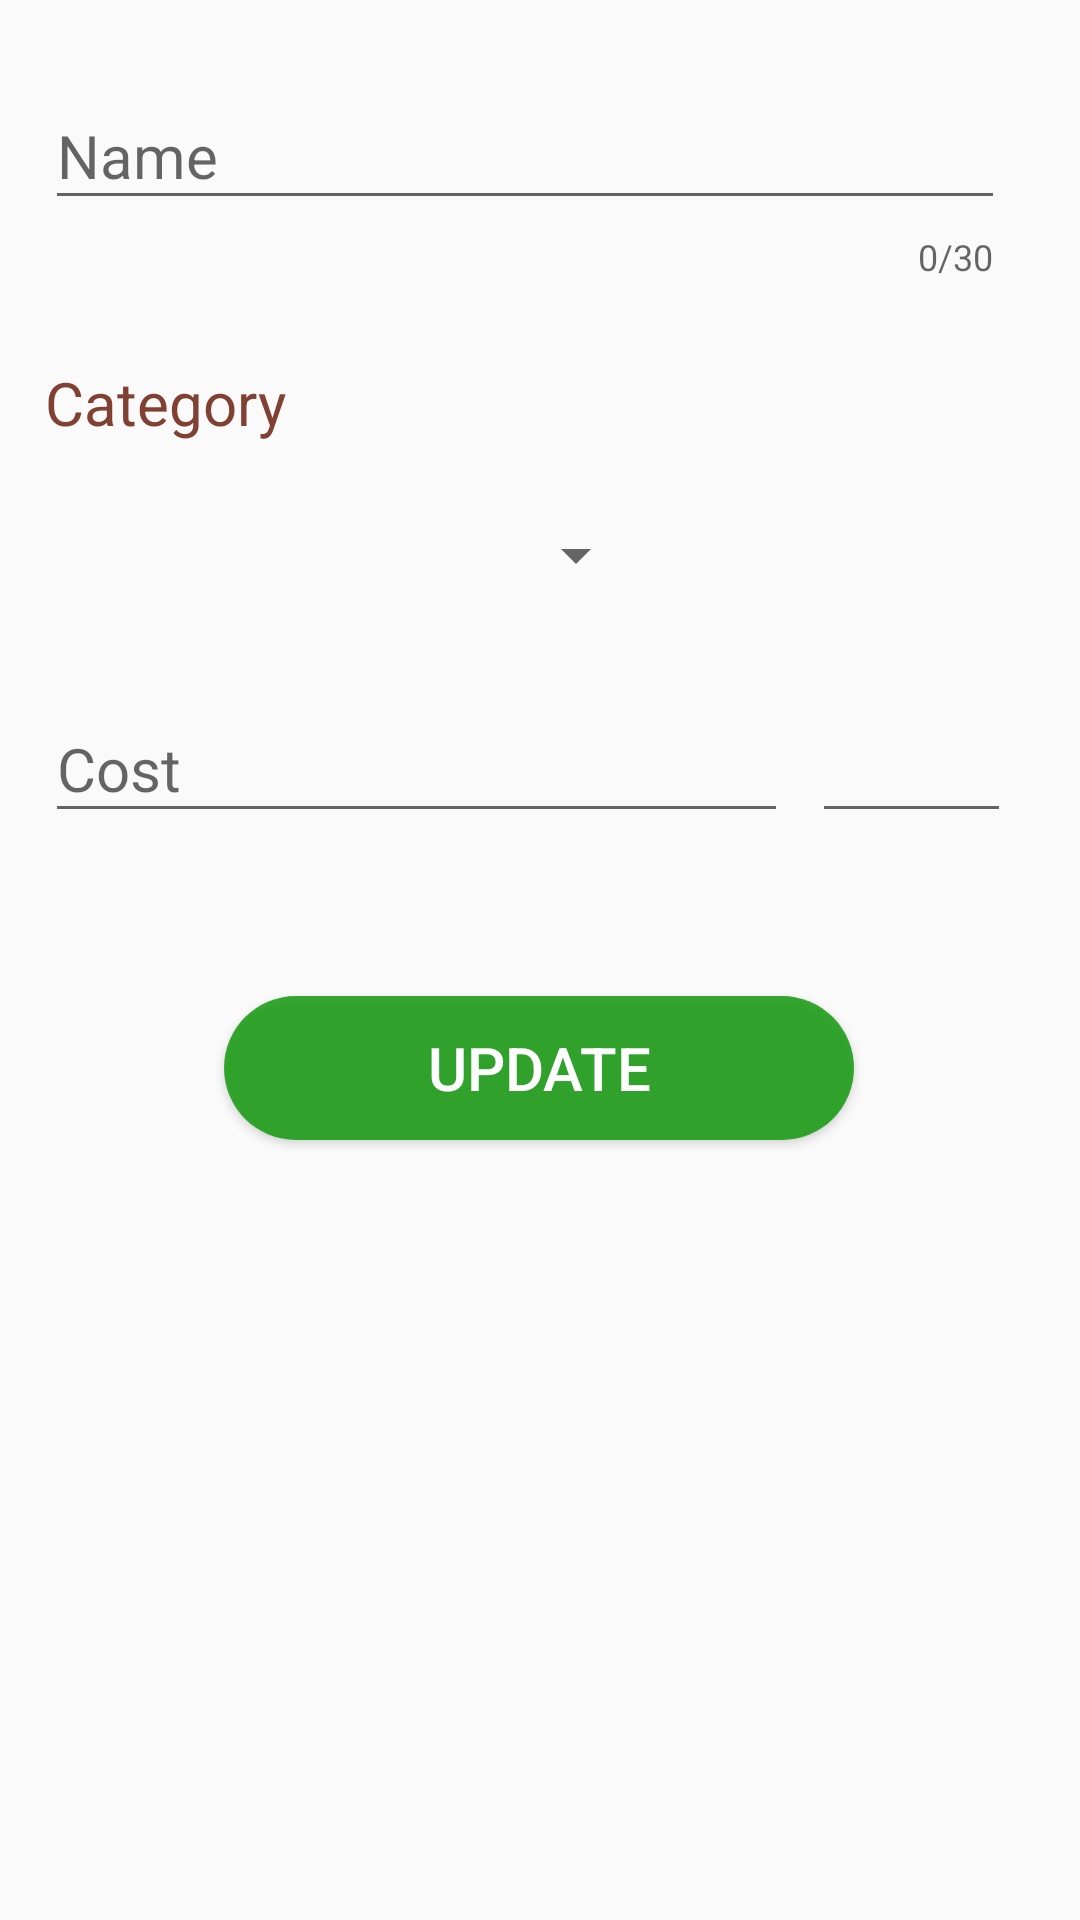

Reconstruct the res/layout file that produces this screen, plus the resources it refers to.
<!-- AndroidManifest.xml: application theme AppTheme -->
<!-- res/layout/activity_edit_wydatek.xml -->
<ScrollView xmlns:android="http://schemas.android.com/apk/res/android"
    xmlns:app="http://schemas.android.com/apk/res-auto"
    xmlns:tools="http://schemas.android.com/tools"
    android:layout_width="match_parent"
    android:layout_height="match_parent"
    tools:context=".activities.AddWydatekActivity"
    android:clickable="true"
    android:focusableInTouchMode="true">
    <android.support.constraint.ConstraintLayout
        android:layout_width="match_parent"
        android:layout_height="match_parent"
        android:clickable="true"
        android:focusableInTouchMode="true">

        <LinearLayout
            android:id="@+id/linearLayout"
            android:layout_width="0dp"
            android:layout_height="wrap_content"
            android:layout_marginBottom="8dp"
            android:layout_marginEnd="15dp"
            android:layout_marginStart="15dp"
            android:layout_marginTop="8dp"
            android:orientation="vertical"
            app:layout_constraintBottom_toBottomOf="parent"
            app:layout_constraintEnd_toEndOf="parent"
            app:layout_constraintHorizontal_bias="0.0"
            app:layout_constraintStart_toStartOf="parent"
            app:layout_constraintTop_toTopOf="parent"
            app:layout_constraintVertical_bias="0.018">

            <android.support.design.widget.TextInputLayout
                android:id="@+id/editwydateknamelayout"
                android:layout_width="match_parent"
                android:layout_height="wrap_content"
                android:layout_marginBottom="8dp"
                android:layout_marginEnd="10dp"
                android:layout_marginStart="0dp"
                android:layout_marginTop="8dp"
                app:counterEnabled="true"
                app:counterMaxLength="30"
                app:errorEnabled="true"
                app:errorTextAppearance="@style/error_appearance"
                app:layout_constraintEnd_toEndOf="parent"
                app:layout_constraintStart_toStartOf="parent"
                app:layout_constraintTop_toTopOf="parent">

                <EditText
                    android:id="@+id/editwydatekdnameinput"
                    android:layout_width="match_parent"
                    android:layout_height="wrap_content"
                    android:hint="@string/namenewitemtopacklabel"
                    android:inputType="textCapSentences"
                    android:maxLines="3"
                    android:singleLine="true"
                    android:textSize="20sp" />

            </android.support.design.widget.TextInputLayout>

            <TextView
                android:id="@+id/edittextView2"
                android:layout_width="wrap_content"
                android:layout_height="31dp"
                android:layout_marginBottom="2dp"
                android:layout_marginEnd="8dp"
                android:layout_marginStart="0dp"
                android:layout_marginTop="15dp"
                android:text="@string/categorylabel"
                android:textColor="@color/colorPrimary"
                android:textSize="20sp"
                app:layout_constraintBottom_toBottomOf="parent"
                app:layout_constraintEnd_toEndOf="parent"
                app:layout_constraintHorizontal_bias="0.066"
                app:layout_constraintStart_toStartOf="parent"
                app:layout_constraintTop_toBottomOf="@+id/textView"
                app:layout_constraintVertical_bias="0.205" />

            <Spinner
                android:id="@+id/editwydatekkategoriaspinner"
                android:layout_width="201dp"
                android:layout_height="59dp"
                android:layout_marginEnd="8dp"
                android:layout_marginStart="0dp"
                android:layout_marginTop="2dp"

                app:layout_constraintEnd_toEndOf="parent"
                app:layout_constraintHorizontal_bias="0.0"
                app:layout_constraintStart_toEndOf="@+id/textView2"
                app:layout_constraintTop_toBottomOf="@+id/textView" />

            <LinearLayout
                android:layout_width="match_parent"
                android:layout_height="match_parent"
                android:orientation="vertical"
                android:layout_marginTop="8dp">

                <android.support.constraint.ConstraintLayout
                    android:layout_width="match_parent"
                    android:layout_height="match_parent">

                    <android.support.design.widget.TextInputLayout
                        android:id="@+id/editwydatekpricelayout"
                        android:layout_width="0dp"
                        android:layout_height="wrap_content"

                        android:layout_marginEnd="8dp"

                        app:errorEnabled="true"
                        app:errorTextAppearance="@style/error_appearance"
                        app:layout_constraintBottom_toBottomOf="parent"
                        app:layout_constraintEnd_toStartOf="@+id/editwydatekwalutalayout"
                        app:layout_constraintStart_toStartOf="parent"
                        app:layout_constraintTop_toTopOf="parent">

                        <EditText
                            android:id="@+id/editwydatekpriceinput"
                            android:layout_width="match_parent"
                            android:layout_height="wrap_content"
                            android:hint="@string/priceobligatorylabel"
                            android:inputType="numberDecimal"
                            android:singleLine="true"
                            android:textSize="20sp" />
                    </android.support.design.widget.TextInputLayout>

                    <android.support.design.widget.TextInputLayout
                        android:id="@+id/editwydatekwalutalayout"
                        android:layout_width="0dp"
                        android:layout_height="wrap_content"
                        app:errorEnabled="true"
                        app:errorTextAppearance="@style/error_appearance"

                        android:layout_marginEnd="8dp"
                        android:layout_marginStart="8dp"
                        app:layout_constraintBottom_toBottomOf="parent"
                        app:layout_constraintEnd_toEndOf="parent"
                        app:layout_constraintStart_toStartOf="@+id/guideline"
                        app:layout_constraintTop_toTopOf="parent">

                        <EditText
                            android:id="@+id/editwydatekwalutainput"
                            android:layout_width="match_parent"
                            android:layout_height="wrap_content"
                            android:cursorVisible="false"
                            android:singleLine="true"
                            android:textSize="20sp"/>

                    </android.support.design.widget.TextInputLayout>

                    <android.support.constraint.Guideline
                        android:id="@+id/guideline"
                        android:layout_width="wrap_content"
                        android:layout_height="wrap_content"
                        android:orientation="vertical"
                        app:layout_constraintGuide_percent=".75" />


                </android.support.constraint.ConstraintLayout>
            </LinearLayout>




        </LinearLayout>

        <Button
            android:id="@+id/editaddwydatekbutton"
            android:layout_width="210dp"
            android:layout_height="wrap_content"
            android:layout_marginBottom="64dp"
            android:layout_marginEnd="8dp"
            android:layout_marginStart="8dp"
            android:layout_marginTop="30dp"
            android:background="@drawable/buttonsubmit"
            android:text="@string/updatebuttonlabel"
            android:textColor="@color/white"
            android:textSize="20dp"
            app:layout_constraintBottom_toBottomOf="parent"
            app:layout_constraintEnd_toEndOf="parent"
            app:layout_constraintHorizontal_bias="0.497"
            app:layout_constraintStart_toStartOf="parent"
            app:layout_constraintTop_toBottomOf="@+id/linearLayout"
            app:layout_constraintVertical_bias="0.0" />
    </android.support.constraint.ConstraintLayout>
</ScrollView>
<!-- resources referenced by this layout -->
<resources>
  <color name="colorPrimary">#804132</color>
  <color name="white">#FFFFFF</color>
  <!-- drawable buttonsubmit (drawable) -->
  <?xml version="1.0" encoding="utf-8"?>
  <selector
      xmlns:android="http://schemas.android.com/apk/res/android">
      <item android:state_pressed="true">
          <shape>
              <solid android:color="#2a9c13" />
              <corners android:radius="85dp" />
          </shape>
  
      </item>
      <item android:state_enabled="true">
          <shape>
              <solid android:color="#e01b9c15" />
              <corners android:radius="85dp" />
          </shape>
  
      </item>
      <item android:state_enabled="false">
          <shape>
              <solid android:color="#e06f7169" />
              <corners android:radius="85dp" />
          </shape>
  
      </item>
  
  </selector>
  <string name="categorylabel">Category</string>
  <string name="namenewitemtopacklabel">Name</string>
  <string name="priceobligatorylabel">Cost</string>
  <string name="updatebuttonlabel">Update</string>
  <style name="error_appearance" parent="@android:style/TextAppearance">
          <item name="android:textColor">#ca0909</item>
          <item name="android:textSize">15sp</item>
      </style>
  <style name="AppTheme" parent="Base.Theme.AppCompat.Light.DarkActionBar">
          
          <item name="colorPrimary">@color/colorPrimaryDark</item>
          <item name="colorPrimaryDark">@color/colorPrimaryDark</item>
          <item name="colorAccent">@color/colorAccent</item>
  
      </style>
  <color name="colorPrimaryDark">#804132</color>
  <color name="colorAccent">#804132</color>
</resources>
